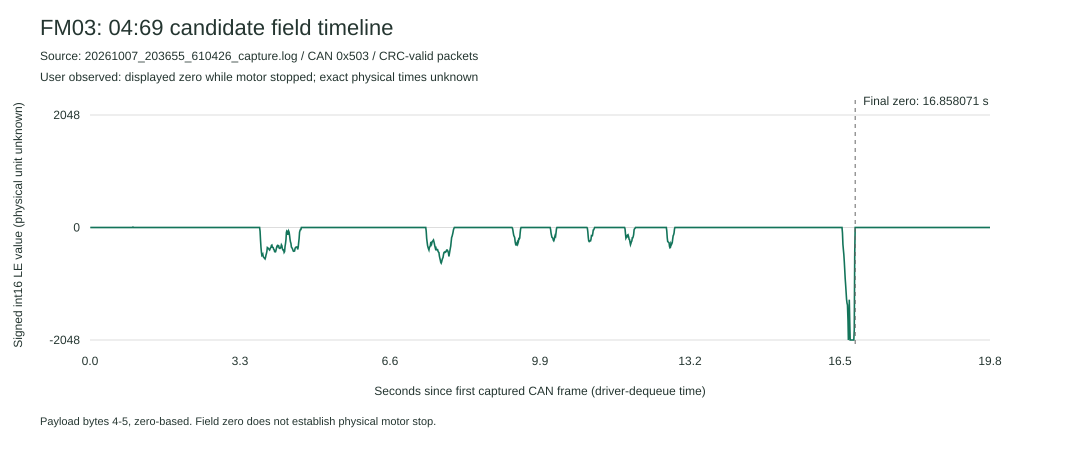

The data file committed next to this chart (first rows):
capture, can_id, segment, device_t_us, relative_s, duml_sequence, value_int16_le, payload_hex
live_zero_motor_stopped_observation, 0x503, 0, 6134640038, 0.006508, 35121, 0, 0F 04 08 19 00 00
live_zero_motor_stopped_observation, 0x503, 0, 6134650046, 0.01652, 35123, 0, 0F 04 08 19 00 00
live_zero_motor_stopped_observation, 0x503, 0, 6134660053, 0.02652, 35125, 0, 0F 04 08 19 00 00
live_zero_motor_stopped_observation, 0x503, 0, 6134670060, 0.03653, 35127, 0, 0F 04 08 19 00 00
live_zero_motor_stopped_observation, 0x503, 0, 6134680062, 0.04653, 35129, 0, 0F 04 08 19 00 00
live_zero_motor_stopped_observation, 0x503, 0, 6134690111, 0.05658, 35131, 0, 0F 04 08 19 00 00
live_zero_motor_stopped_observation, 0x503, 0, 6134700054, 0.06652, 35133, 0, 0F 04 08 19 00 00
live_zero_motor_stopped_observation, 0x503, 0, 6134710055, 0.07652, 35135, 0, 0F 04 08 19 00 00
live_zero_motor_stopped_observation, 0x503, 0, 6134720040, 0.08651, 35137, 0, 0F 04 08 19 00 00
live_zero_motor_stopped_observation, 0x503, 0, 6134730049, 0.09652, 35139, 0, 0F 04 08 19 00 00
live_zero_motor_stopped_observation, 0x503, 0, 6134740049, 0.1065, 35141, 0, 0F 04 08 19 00 00
live_zero_motor_stopped_observation, 0x503, 0, 6134750052, 0.1165, 35143, 0, 0F 04 08 19 00 00
live_zero_motor_stopped_observation, 0x503, 0, 6134760053, 0.1265, 35145, 0, 0F 04 08 19 00 00
live_zero_motor_stopped_observation, 0x503, 0, 6134770071, 0.1365, 35147, 0, 0F 04 08 19 00 00
live_zero_motor_stopped_observation, 0x503, 0, 6134780066, 0.1465, 35149, 0, 0F 04 08 19 00 00
live_zero_motor_stopped_observation, 0x503, 0, 6134790103, 0.1566, 35151, 0, 0F 04 08 19 00 00
live_zero_motor_stopped_observation, 0x503, 0, 6134800056, 0.1665, 35153, 0, 0F 04 08 19 00 00
live_zero_motor_stopped_observation, 0x503, 0, 6134810066, 0.1765, 35155, 0, 0F 04 08 19 00 00
live_zero_motor_stopped_observation, 0x503, 0, 6134820059, 0.1865, 35157, 0, 0F 04 08 19 00 00
live_zero_motor_stopped_observation, 0x503, 0, 6134830074, 0.1965, 35159, 0, 0F 04 08 19 00 00
live_zero_motor_stopped_observation, 0x503, 0, 6134840061, 0.2065, 35163, 0, 0F 04 08 19 00 00
live_zero_motor_stopped_observation, 0x503, 0, 6134850070, 0.2165, 35165, 0, 0F 04 08 19 00 00
live_zero_motor_stopped_observation, 0x503, 0, 6134860076, 0.2265, 35167, 0, 0F 04 08 19 00 00
live_zero_motor_stopped_observation, 0x503, 0, 6134870066, 0.2365, 35169, 0, 0F 04 08 19 00 00
live_zero_motor_stopped_observation, 0x503, 0, 6134880081, 0.2466, 35171, 0, 0F 04 08 19 00 00
live_zero_motor_stopped_observation, 0x503, 0, 6134890100, 0.2566, 35173, 0, 0F 04 08 19 00 00
live_zero_motor_stopped_observation, 0x503, 0, 6134900071, 0.2665, 35175, 0, 0F 04 08 19 00 00
live_zero_motor_stopped_observation, 0x503, 0, 6134910083, 0.2766, 35177, 0, 0F 04 08 19 00 00
live_zero_motor_stopped_observation, 0x503, 0, 6134920073, 0.2865, 35179, 0, 0F 04 08 19 00 00
live_zero_motor_stopped_observation, 0x503, 0, 6134930070, 0.2965, 35181, 0, 0F 04 08 19 00 00
live_zero_motor_stopped_observation, 0x503, 0, 6134940114, 0.3066, 35183, 0, 0F 04 08 19 00 00
live_zero_motor_stopped_observation, 0x503, 0, 6134950087, 0.3166, 35185, 0, 0F 04 08 19 00 00
live_zero_motor_stopped_observation, 0x503, 0, 6134960104, 0.3266, 35187, 0, 0F 04 08 19 00 00
live_zero_motor_stopped_observation, 0x503, 0, 6134970083, 0.3366, 35189, 0, 0F 04 08 19 00 00
live_zero_motor_stopped_observation, 0x503, 0, 6134980105, 0.3466, 35191, 0, 0F 04 08 19 00 00
live_zero_motor_stopped_observation, 0x503, 0, 6134990204, 0.3567, 35193, 0, 0F 04 08 19 00 00
live_zero_motor_stopped_observation, 0x503, 0, 6135000111, 0.3666, 35195, 0, 0F 04 08 19 00 00
live_zero_motor_stopped_observation, 0x503, 0, 6135010105, 0.3766, 35197, 0, 0F 04 08 19 00 00
live_zero_motor_stopped_observation, 0x503, 0, 6135020096, 0.3866, 35199, 0, 0F 04 08 19 00 00
live_zero_motor_stopped_observation, 0x503, 0, 6135030095, 0.3966, 35201, 0, 0F 04 08 19 00 00
live_zero_motor_stopped_observation, 0x503, 0, 6135040102, 0.4066, 35203, 0, 0F 04 08 19 00 00
live_zero_motor_stopped_observation, 0x503, 0, 6135050102, 0.4166, 35205, 0, 0F 04 08 19 00 00
live_zero_motor_stopped_observation, 0x503, 0, 6135060093, 0.4266, 35207, 0, 0F 04 08 19 00 00
live_zero_motor_stopped_observation, 0x503, 0, 6135070095, 0.4366, 35209, 0, 0F 04 08 19 00 00
live_zero_motor_stopped_observation, 0x503, 0, 6135080118, 0.4466, 35211, 0, 0F 04 08 19 00 00
live_zero_motor_stopped_observation, 0x503, 0, 6135090227, 0.4567, 35213, 0, 0F 04 08 19 00 00
live_zero_motor_stopped_observation, 0x503, 0, 6135100094, 0.4666, 35215, 0, 0F 04 08 19 00 00
live_zero_motor_stopped_observation, 0x503, 0, 6135110120, 0.4766, 35217, 0, 0F 04 08 19 00 00
live_zero_motor_stopped_observation, 0x503, 0, 6135120118, 0.4866, 35219, 0, 0F 04 08 19 00 00
live_zero_motor_stopped_observation, 0x503, 0, 6135130115, 0.4966, 35221, 0, 0F 04 08 19 00 00
live_zero_motor_stopped_observation, 0x503, 0, 6135140110, 0.5066, 35223, 0, 0F 04 08 19 00 00
live_zero_motor_stopped_observation, 0x503, 0, 6135150114, 0.5166, 35225, 0, 0F 04 08 19 00 00
live_zero_motor_stopped_observation, 0x503, 0, 6135160112, 0.5266, 35227, 0, 0F 04 08 19 00 00
live_zero_motor_stopped_observation, 0x503, 0, 6135170115, 0.5366, 35229, 0, 0F 04 08 19 00 00
live_zero_motor_stopped_observation, 0x503, 0, 6135180113, 0.5466, 35231, 0, 0F 04 08 19 00 00
live_zero_motor_stopped_observation, 0x503, 0, 6135190210, 0.5567, 35233, 0, 0F 04 08 19 00 00
live_zero_motor_stopped_observation, 0x503, 0, 6135200146, 0.5666, 35235, 0, 0F 04 08 19 00 00
live_zero_motor_stopped_observation, 0x503, 0, 6135210123, 0.5766, 35237, 0, 0F 04 08 19 00 00
live_zero_motor_stopped_observation, 0x503, 0, 6135220121, 0.5866, 35239, 0, 0F 04 08 19 00 00
live_zero_motor_stopped_observation, 0x503, 0, 6135230126, 0.5966, 35241, 0, 0F 04 08 19 00 00
... 3,890 more rows
